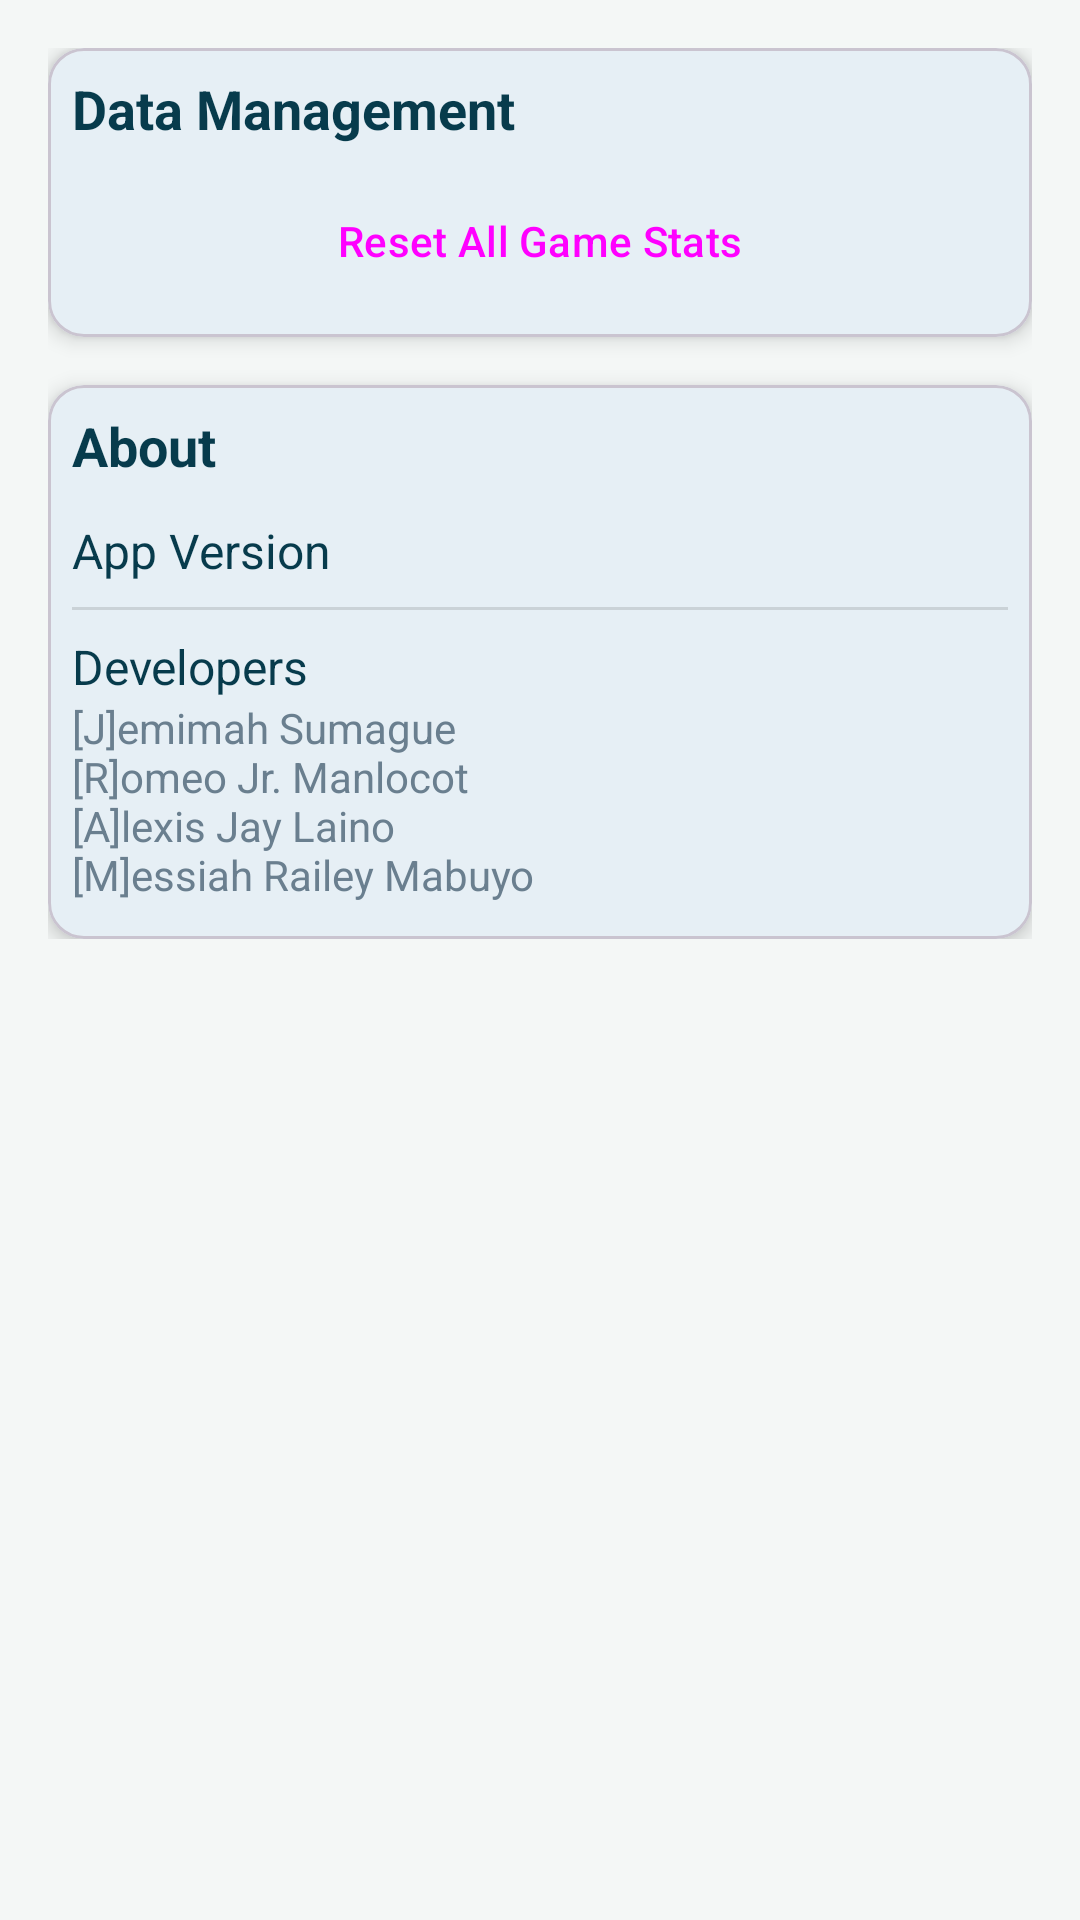

Here is an Android app screen rendered from its layout file. Give the layout XML and the strings, colors and styles it references.
<!-- AndroidManifest.xml: application theme Theme.JRAM -->
<!-- res/layout/fragment_options.xml -->
<?xml version="1.0" encoding="utf-8"?>
<ScrollView
    xmlns:android="http://schemas.android.com/apk/res/android"
    xmlns:app="http://schemas.android.com/apk/res-auto"
    xmlns:tools="http://schemas.android.com/tools"
    android:layout_width="match_parent"
    android:layout_height="match_parent"
    android:background="@color/app_background"
    tools:context=".OptionsFragment">

    <LinearLayout
        android:layout_width="match_parent"
        android:layout_height="wrap_content"
        android:orientation="vertical"
        android:padding="@dimen/spacing_large">

        <com.google.android.material.card.MaterialCardView
            android:layout_width="match_parent"
            android:layout_height="wrap_content"
            app:cardCornerRadius="@dimen/card_corner_radius"
            app:cardElevation="@dimen/card_elevation"
            android:layout_marginBottom="@dimen/spacing_large">

            <LinearLayout
                android:layout_width="match_parent"
                android:layout_height="wrap_content"
                android:orientation="vertical"
                android:padding="@dimen/spacing_medium">

                <TextView
                    android:layout_width="wrap_content"
                    android:layout_height="wrap_content"
                    android:text="@string/options_section_data_management"
                    android:textSize="18sp"
                    android:textStyle="bold"
                    android:textColor="@color/text_primary_dark"
                    android:layout_marginBottom="@dimen/spacing_medium"/>

                <Button
                    android:id="@+id/button_reset_all_stats"
                    style="@style/Widget.Material3.Button.OutlinedButton"
                    android:layout_width="match_parent"
                    android:layout_height="wrap_content"
                    android:text="@string/options_button_reset_stats"
                    app:icon="@drawable/ic_delete" />

            </LinearLayout>
        </com.google.android.material.card.MaterialCardView>

        <com.google.android.material.card.MaterialCardView
            android:layout_width="match_parent"
            android:layout_height="wrap_content"
            app:cardCornerRadius="@dimen/card_corner_radius"
            app:cardElevation="@dimen/card_elevation">

            <LinearLayout
                android:layout_width="match_parent"
                android:layout_height="wrap_content"
                android:orientation="vertical"
                android:padding="@dimen/spacing_medium">

                <TextView
                    android:layout_width="wrap_content"
                    android:layout_height="wrap_content"
                    android:text="@string/options_section_about"
                    android:textSize="18sp"
                    android:textStyle="bold"
                    android:textColor="@color/text_primary_dark"
                    android:layout_marginBottom="@dimen/spacing_medium"/>

                <LinearLayout
                    android:layout_width="match_parent"
                    android:layout_height="wrap_content"
                    android:orientation="horizontal"
                    android:paddingTop="@dimen/spacing_small"
                    android:paddingBottom="@dimen/spacing_small">
                    <TextView
                        android:layout_width="0dp"
                        android:layout_height="wrap_content"
                        android:layout_weight="1"
                        android:text="@string/options_label_app_version"
                        android:textColor="@color/text_primary_dark"
                        android:textSize="16sp"/>
                    <TextView
                        android:id="@+id/text_app_version_value"
                        android:layout_width="wrap_content"
                        android:layout_height="wrap_content"
                        tools:text="1.0.0"
                        android:textColor="@color/text_secondary_dark"
                        android:textSize="16sp"/>
                </LinearLayout>

                <View
                    android:layout_width="match_parent"
                    android:layout_height="1dp"
                    android:background="?android:attr/listDivider"
                    android:layout_marginTop="@dimen/spacing_small"
                    android:layout_marginBottom="@dimen/spacing_small"/>

                <LinearLayout
                    android:id="@+id/layout_developer_info"
                    android:layout_width="match_parent"
                    android:layout_height="wrap_content"
                    android:orientation="vertical"
                    android:paddingTop="@dimen/spacing_small"
                    android:paddingBottom="@dimen/spacing_small"
                    android:clickable="true"
                    android:focusable="true"
                    android:background="?attr/selectableItemBackground">
                    <TextView
                        android:layout_width="wrap_content"
                        android:layout_height="wrap_content"
                        android:text="@string/options_label_developer_info"
                        android:textColor="@color/text_primary_dark"
                        android:textSize="16sp"/>
                    <TextView
                        android:id="@+id/text_developer_info_value"
                        android:layout_width="wrap_content"
                        android:layout_height="wrap_content"
                        tools:text="John Doe"
                        android:text="@string/developer_name_placeholder"
                        android:textColor="@color/text_secondary_dark"
                        android:textSize="14sp"/>
                </LinearLayout>

            </LinearLayout>
        </com.google.android.material.card.MaterialCardView>

    </LinearLayout>
</ScrollView>
<!-- resources referenced by this layout -->
<resources>
  <color name="app_background">@color/jram_bg_main_app</color>
  <color name="text_primary_dark">@color/jram_text_deep_blue</color>
  <color name="text_secondary_dark">@color/jram_text_cool_gray</color>
  <dimen name="card_corner_radius">12dp</dimen>
  <dimen name="card_elevation">4dp</dimen>
  <dimen name="spacing_large">16dp</dimen>
  <dimen name="spacing_medium">8dp</dimen>
  <dimen name="spacing_small">4dp</dimen>
  <string name="developer_name_placeholder">[J]emimah Sumague\n[R]omeo Jr. Manlocot\n[A]lexis Jay Laino\n[M]essiah Railey Mabuyo</string>
  <string name="options_button_reset_stats">Reset All Game Stats</string>
  <string name="options_label_app_version">App Version</string>
  <string name="options_label_developer_info">Developers</string>
  <string name="options_section_about">About</string>
  <string name="options_section_data_management">Data Management</string>
  <style name="Theme.JRAM" parent="Theme.Material3.DayNight.NoActionBar">
          <item name="colorPrimary">@color/purple_500</item>
          <item name="colorPrimaryVariant">@color/purple_700</item>
          <item name="colorOnPrimary">@color/white</item>
          <item name="colorSecondary">@color/teal_200</item>
          <item name="colorSecondaryVariant">@color/teal_700</item>
          <item name="colorOnSecondary">@color/black</item>
          <item name="android:statusBarColor">?attr/colorPrimaryVariant</item>
      </style>
  <color name="jram_bg_main_app">#F4F7F6</color>
  <color name="jram_text_deep_blue">#073B4C</color>
  <color name="jram_text_cool_gray">#6A7F8F</color>
  <color name="purple_500">@color/jram_teal_primary</color>
  <color name="purple_700">@color/jram_teal_primary_dark</color>
  <color name="white">#FFFFFFFF</color>
  <color name="teal_200">@color/jram_coral_secondary</color>
  <color name="teal_700">@color/jram_coral_secondary_dark</color>
  <color name="black">#FF000000</color>
  <color name="jram_teal_primary">#00A99D</color>
  <color name="jram_teal_primary_dark">#007A70</color>
  <color name="jram_coral_secondary">#FF6B6B</color>
  <color name="jram_coral_secondary_dark">#CC5555</color>
</resources>
